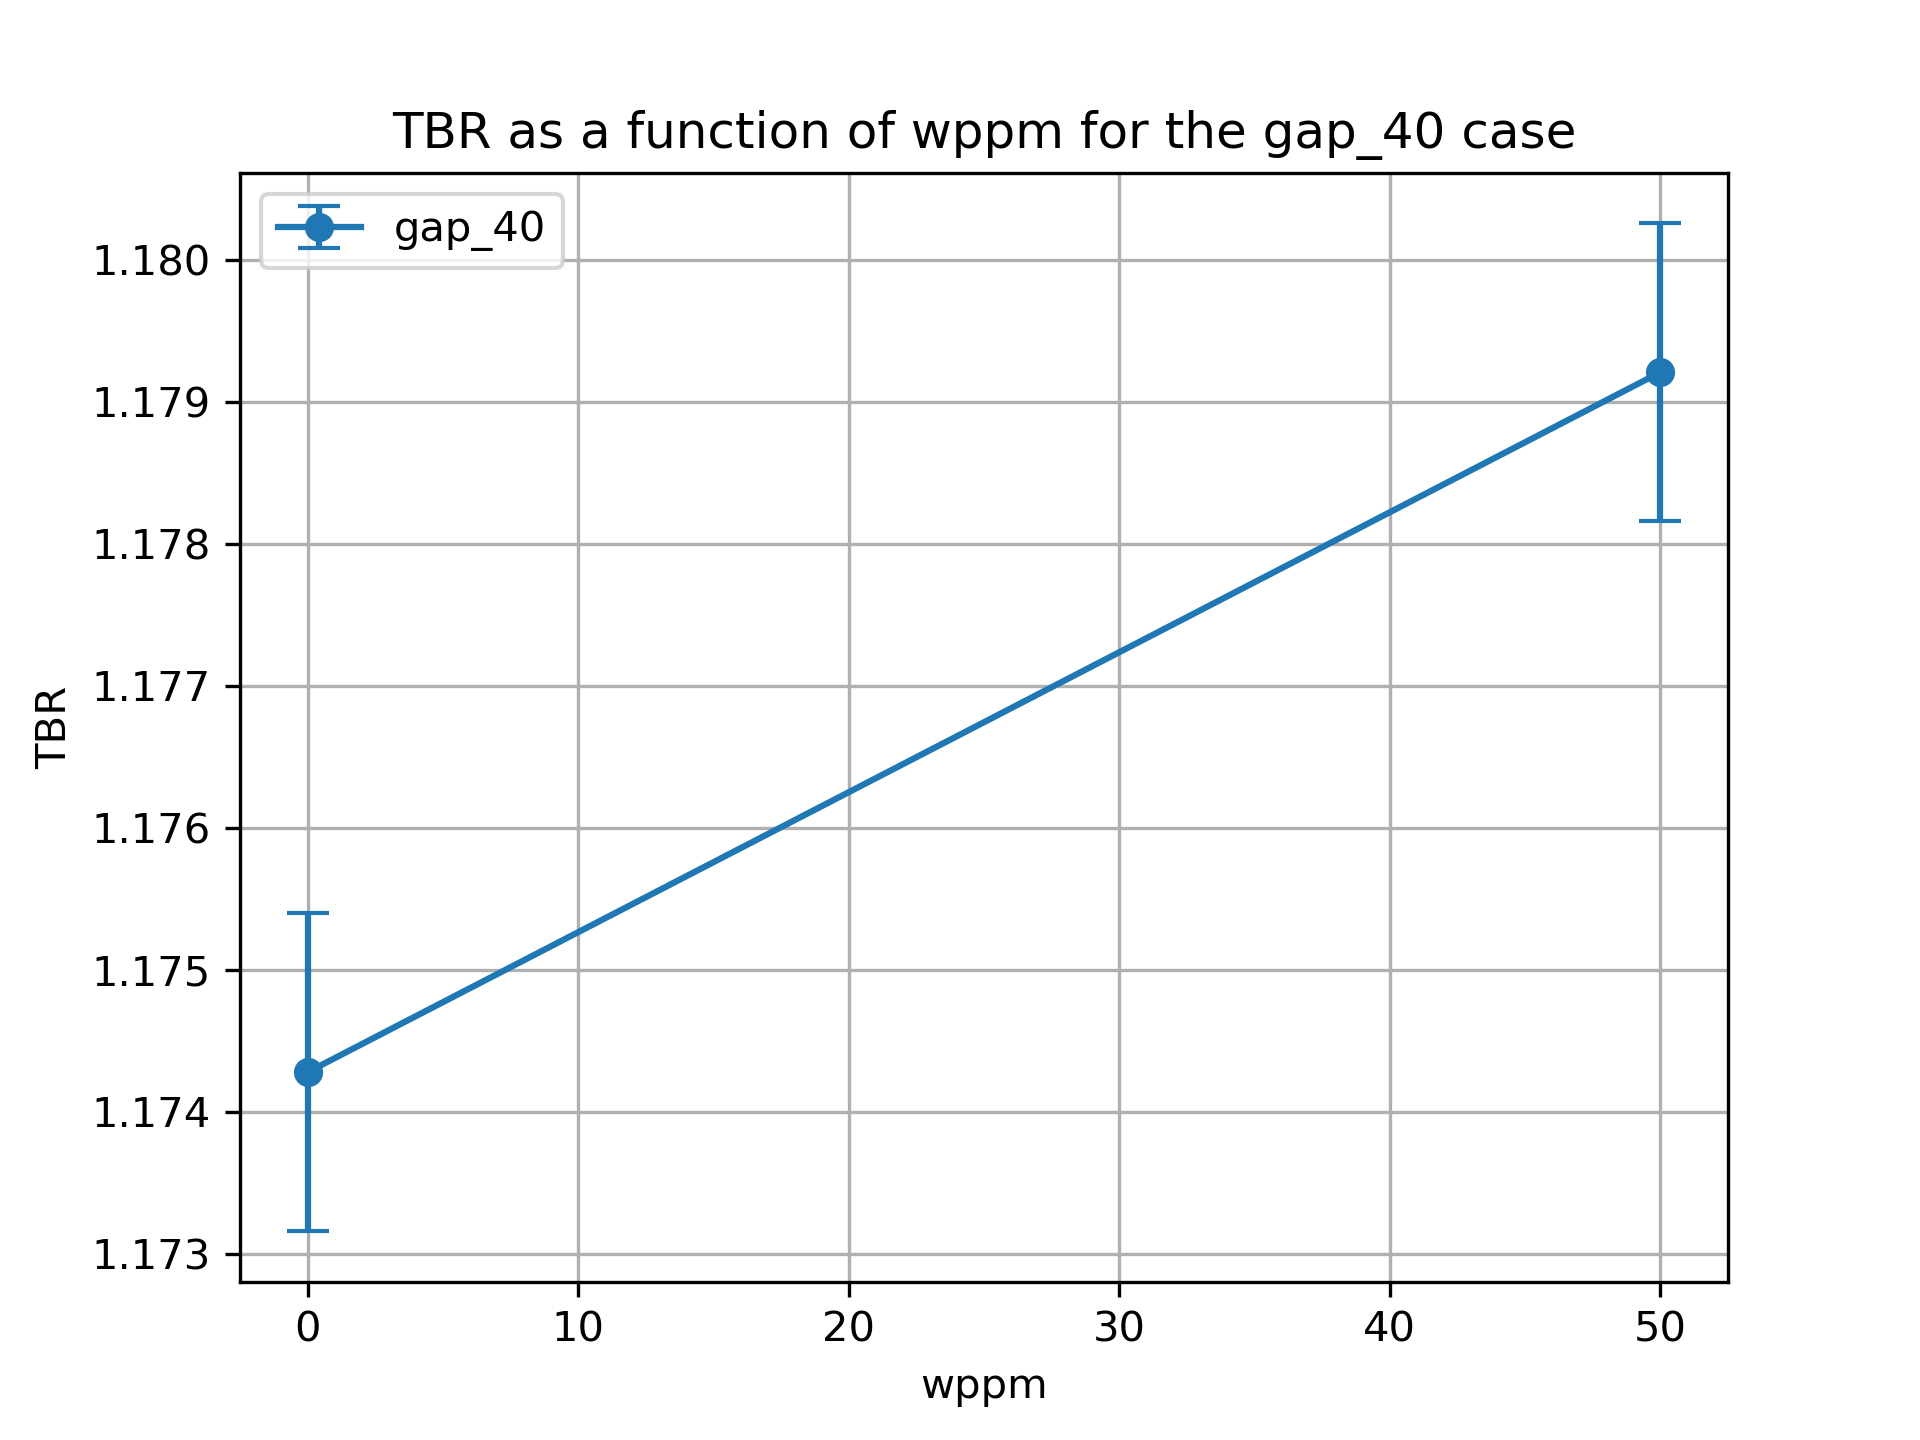

The file beside this chart, header and first rows:
cell, nuclide, score, mean, std. dev., wppm
6, Li6, (n,Xt), 0.07703, 0.0001385, 0.0
6, Li7, (n,Xt), 0.01924, 2.534370480772813e-05, 0.0
10, Li6, (n,Xt), 0.8898, 0.0009228, 0.0
10, Li7, (n,Xt), 0.08376, 0.000107, 0.0
13, Li6, (n,Xt), 0.1015, 0.0006104, 0.0
13, Li7, (n,Xt), 0.002951, 2.0978533425322103e-05, 0.0
20, Li6, (n,Xt), 0.07729, 0.0001481, 50.0
20, Li7, (n,Xt), 0.01904, 2.379255529522581e-05, 50.0
23, Li6, (n,Xt), 0.8944, 0.0008697, 50.0
23, Li7, (n,Xt), 0.08248, 0.0001092, 50.0
26, Li6, (n,Xt), 0.1032, 0.0005581, 50.0
26, Li7, (n,Xt), 0.002878, 2.930253601922524e-05, 50.0
